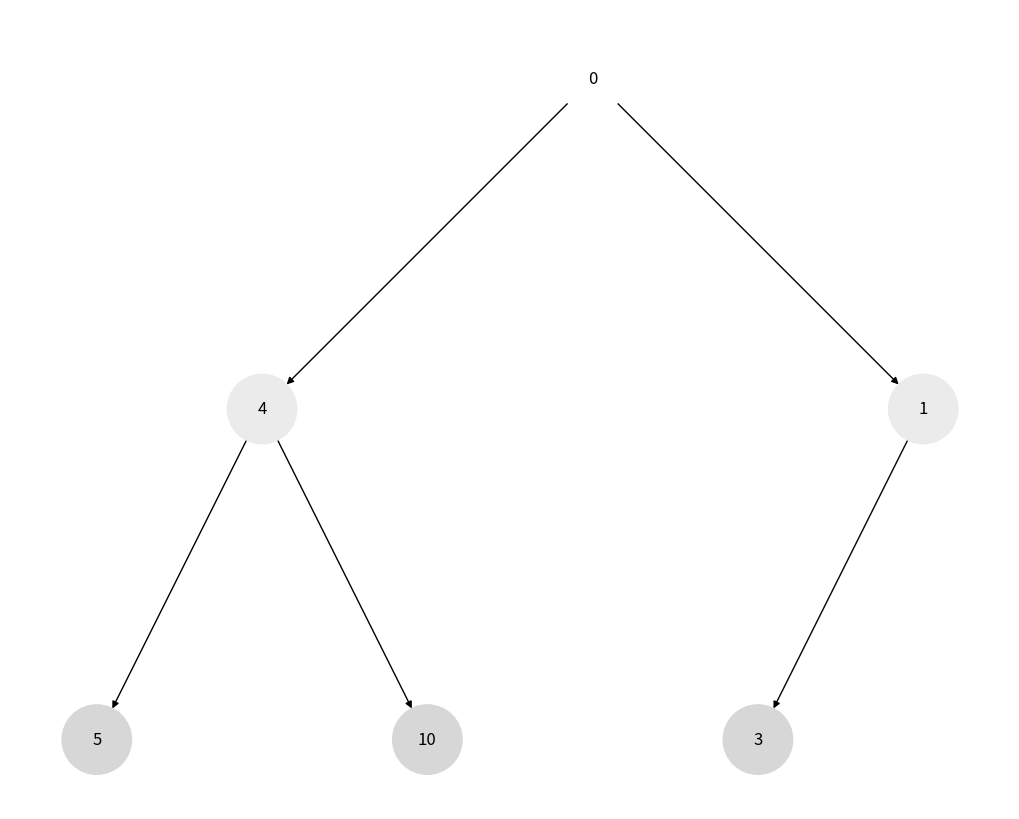

This chart was generated by the following Python code:
import uuid
import networkx as nx
import matplotlib.pyplot as plt

class Node:
    def __init__(self, key, color="skyblue"):
        self.left = None
        self.right = None
        self.val = key
        self.color = color
        self.id = str(uuid.uuid4())

def add_edges(graph, node, pos, x=0, y=0, layer=1):
    if node is not None:
        graph.add_node(node.id, color=node.color, label=node.val)
        if node.left:
            graph.add_edge(node.id, node.left.id)
            l = x - 1 / 2 ** layer
            pos[node.left.id] = (l, y - 1)
            l = add_edges(graph, node.left, pos, x=l, y=y - 1, layer=layer + 1)
        if node.right:
            graph.add_edge(node.id, node.right.id)
            r = x + 1 / 2 ** layer
            pos[node.right.id] = (r, y - 1)
            r = add_edges(graph, node.right, pos, x=r, y=y - 1, layer=layer + 1)
    return graph

def draw_tree(tree_root, traversal_order):
    if tree_root is None:
        return

    tree_graph = nx.DiGraph()
    pos_tree = {tree_root.id: (0, 0)}
    color_mapping = {}

    def dfs(node, depth):
        if node is not None:
            color = "#{:02X}{:02X}{:02X}".format(
                255 - depth * 20, 255 - depth * 20, 255 - depth * 20
            )
            color_mapping[node.id] = color

            if traversal_order == "dfs" and node.left:
                tree_graph.add_edge(node.id, node.left.id)
            if traversal_order == "dfs" and node.right:
                tree_graph.add_edge(node.id, node.right.id)

            dfs(node.left, depth + 1)

            if traversal_order == "bfs" and node.left:
                tree_graph.add_edge(node.id, node.left.id)
            if traversal_order == "bfs" and node.right:
                tree_graph.add_edge(node.id, node.right.id)

            dfs(node.right, depth + 1)

    dfs(tree_root, 0)

    tree_graph = add_edges(tree_graph, tree_root, pos_tree)

    colors_tree = [color_mapping[node[0]] for node in tree_graph.nodes(data=True) if color_mapping.get(node[0])]
    labels_tree = {node[0]: node[1]['label'] for node in tree_graph.nodes(data=True)}

    plt.figure(figsize=(10, 8))
    nx.draw(tree_graph, pos=pos_tree, labels=labels_tree, arrows=True, node_size=2500, node_color=colors_tree)
    plt.show()

if __name__ == "__main__":
    tree_root = Node(0)
    tree_root.left = Node(4)
    tree_root.left.left = Node(5)
    tree_root.left.right = Node(10)
    tree_root.right = Node(1)
    tree_root.right.left = Node(3)

    # Здійснюємо обхід у глибину (DFS)
    draw_tree(tree_root, traversal_order="dfs")

    # Здійснюємо обхід у ширину (BFS)
    draw_tree(tree_root, traversal_order="bfs")
